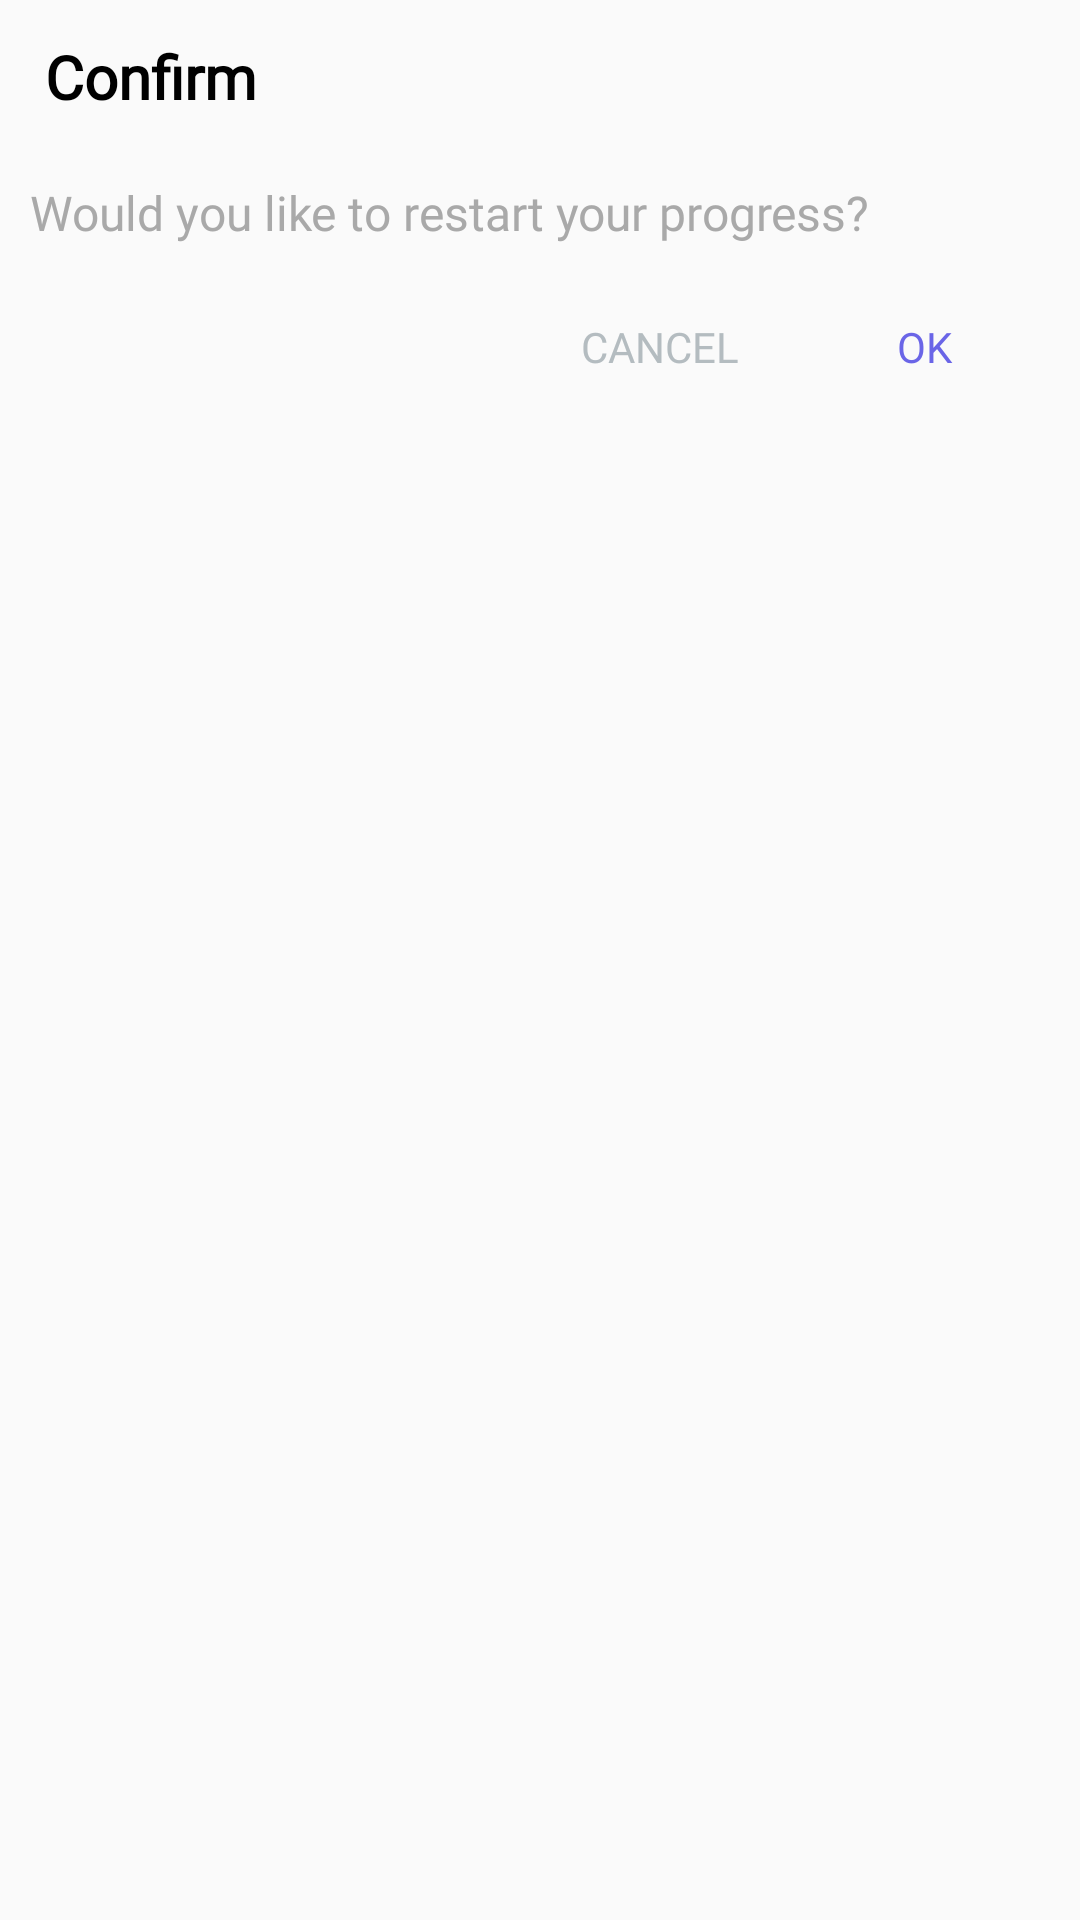

Android layout source for this screen:
<!-- AndroidManifest.xml: application theme AppTheme -->
<!-- res/layout/restart_confirm_addialog_layout.xml -->
<?xml version="1.0" encoding="utf-8"?>
<LinearLayout xmlns:android="http://schemas.android.com/apk/res/android"
    xmlns:aapt="http://schemas.android.com/aapt"
    xmlns:app="http://schemas.android.com/apk/res-auto"
    android:layout_width="match_parent"
    android:layout_height="wrap_content"
    android:layout_margin="12dp"
    android:background="@drawable/layout_bg"
    android:orientation="vertical">

    <TextView
        android:layout_width="match_parent"
        android:layout_height="38dp"
        android:layout_gravity="center"
        android:layout_marginLeft="10dp"
        android:layout_marginTop="12dp"
        android:fontFamily="@font/roboto_black"
        android:text="Confirm"
        android:textColor="@color/black"
        android:textSize="20sp"
        android:textStyle="bold" />

    <TextView
        android:layout_width="wrap_content"
        android:layout_height="wrap_content"
        android:layout_gravity="start"
        android:layout_marginLeft="10dp"
        android:layout_marginTop="10dp"
        android:fontFamily="@font/robotomedium"
        android:text="Would you like to restart your progress?"
        android:textColor="#a9a9a9"
        android:textSize="16sp" />

    <LinearLayout
        android:id="@+id/layoutContainer_dialog"
        android:layout_width="match_parent"
        android:layout_height="wrap_content"
        android:layout_margin="10dp"
        android:orientation="horizontal"
        android:visibility="gone" />

    <RelativeLayout
        android:layout_width="wrap_content"
        android:layout_height="wrap_content"
        android:paddingTop="10dp"
        android:paddingBottom="10dp">

        <Button
            android:id="@+id/btnNo"
            style="@style/Widget.AppCompat.Button.Borderless.Colored"
            android:layout_width="wrap_content"
            android:layout_height="wrap_content"
            android:layout_gravity="end"
            android:layout_toLeftOf="@+id/btnYes"
            android:fontFamily="@font/robotomedium"
            android:gravity="center"
            android:text="Cancel"
            android:textColor="@color/textColor"
            android:textSize="14sp" />

        <Button
            android:id="@+id/btnYes"
            style="@style/Widget.AppCompat.Button.Borderless.Colored"
            android:layout_width="wrap_content"
            android:layout_height="wrap_content"
            android:layout_alignParentRight="true"
            android:layout_gravity="end"
            android:layout_marginRight="8dp"
            android:fontFamily="@font/robotomedium"
            android:gravity="center"
            android:text="Ok"
            android:textColor="@color/colorAccent"
            android:textSize="14sp" />
    </RelativeLayout>
</LinearLayout>
<!-- resources referenced by this layout -->
<resources>
  <color name="black">#ff000000</color>
  <color name="colorAccent">#6A65E7</color>
  <color name="textColor">#ffb4bcc0</color>
  <style name="AppTheme" parent="@style/Theme.AppCompat.Light.NoActionBar">
          <item name="colorAccent">@color/colorAccent</item>
          <item name="colorControlHighlight">@color/colorPrimaryRipple</item>
          <item name="colorPrimary">@color/colorPrimary</item>
          <item name="colorPrimaryDark">@color/colorPrimaryDark</item>
          <item name="drawerArrowStyle">@style/DrawerArrowStyle</item>
      </style>
  <color name="colorPrimaryRipple">#423f51b5</color>
  <color name="colorPrimary">#6A65E7</color>
  <color name="colorPrimaryDark">#6A65E7 </color>
  <style name="DrawerArrowStyle" parent="@style/Widget.AppCompat.DrawerArrowToggle">
          <item name="color">@color/mainactivity_text</item>
          <item name="spinBars">true</item>
      </style>
  <color name="mainactivity_text">#ff3c494f</color>
</resources>
